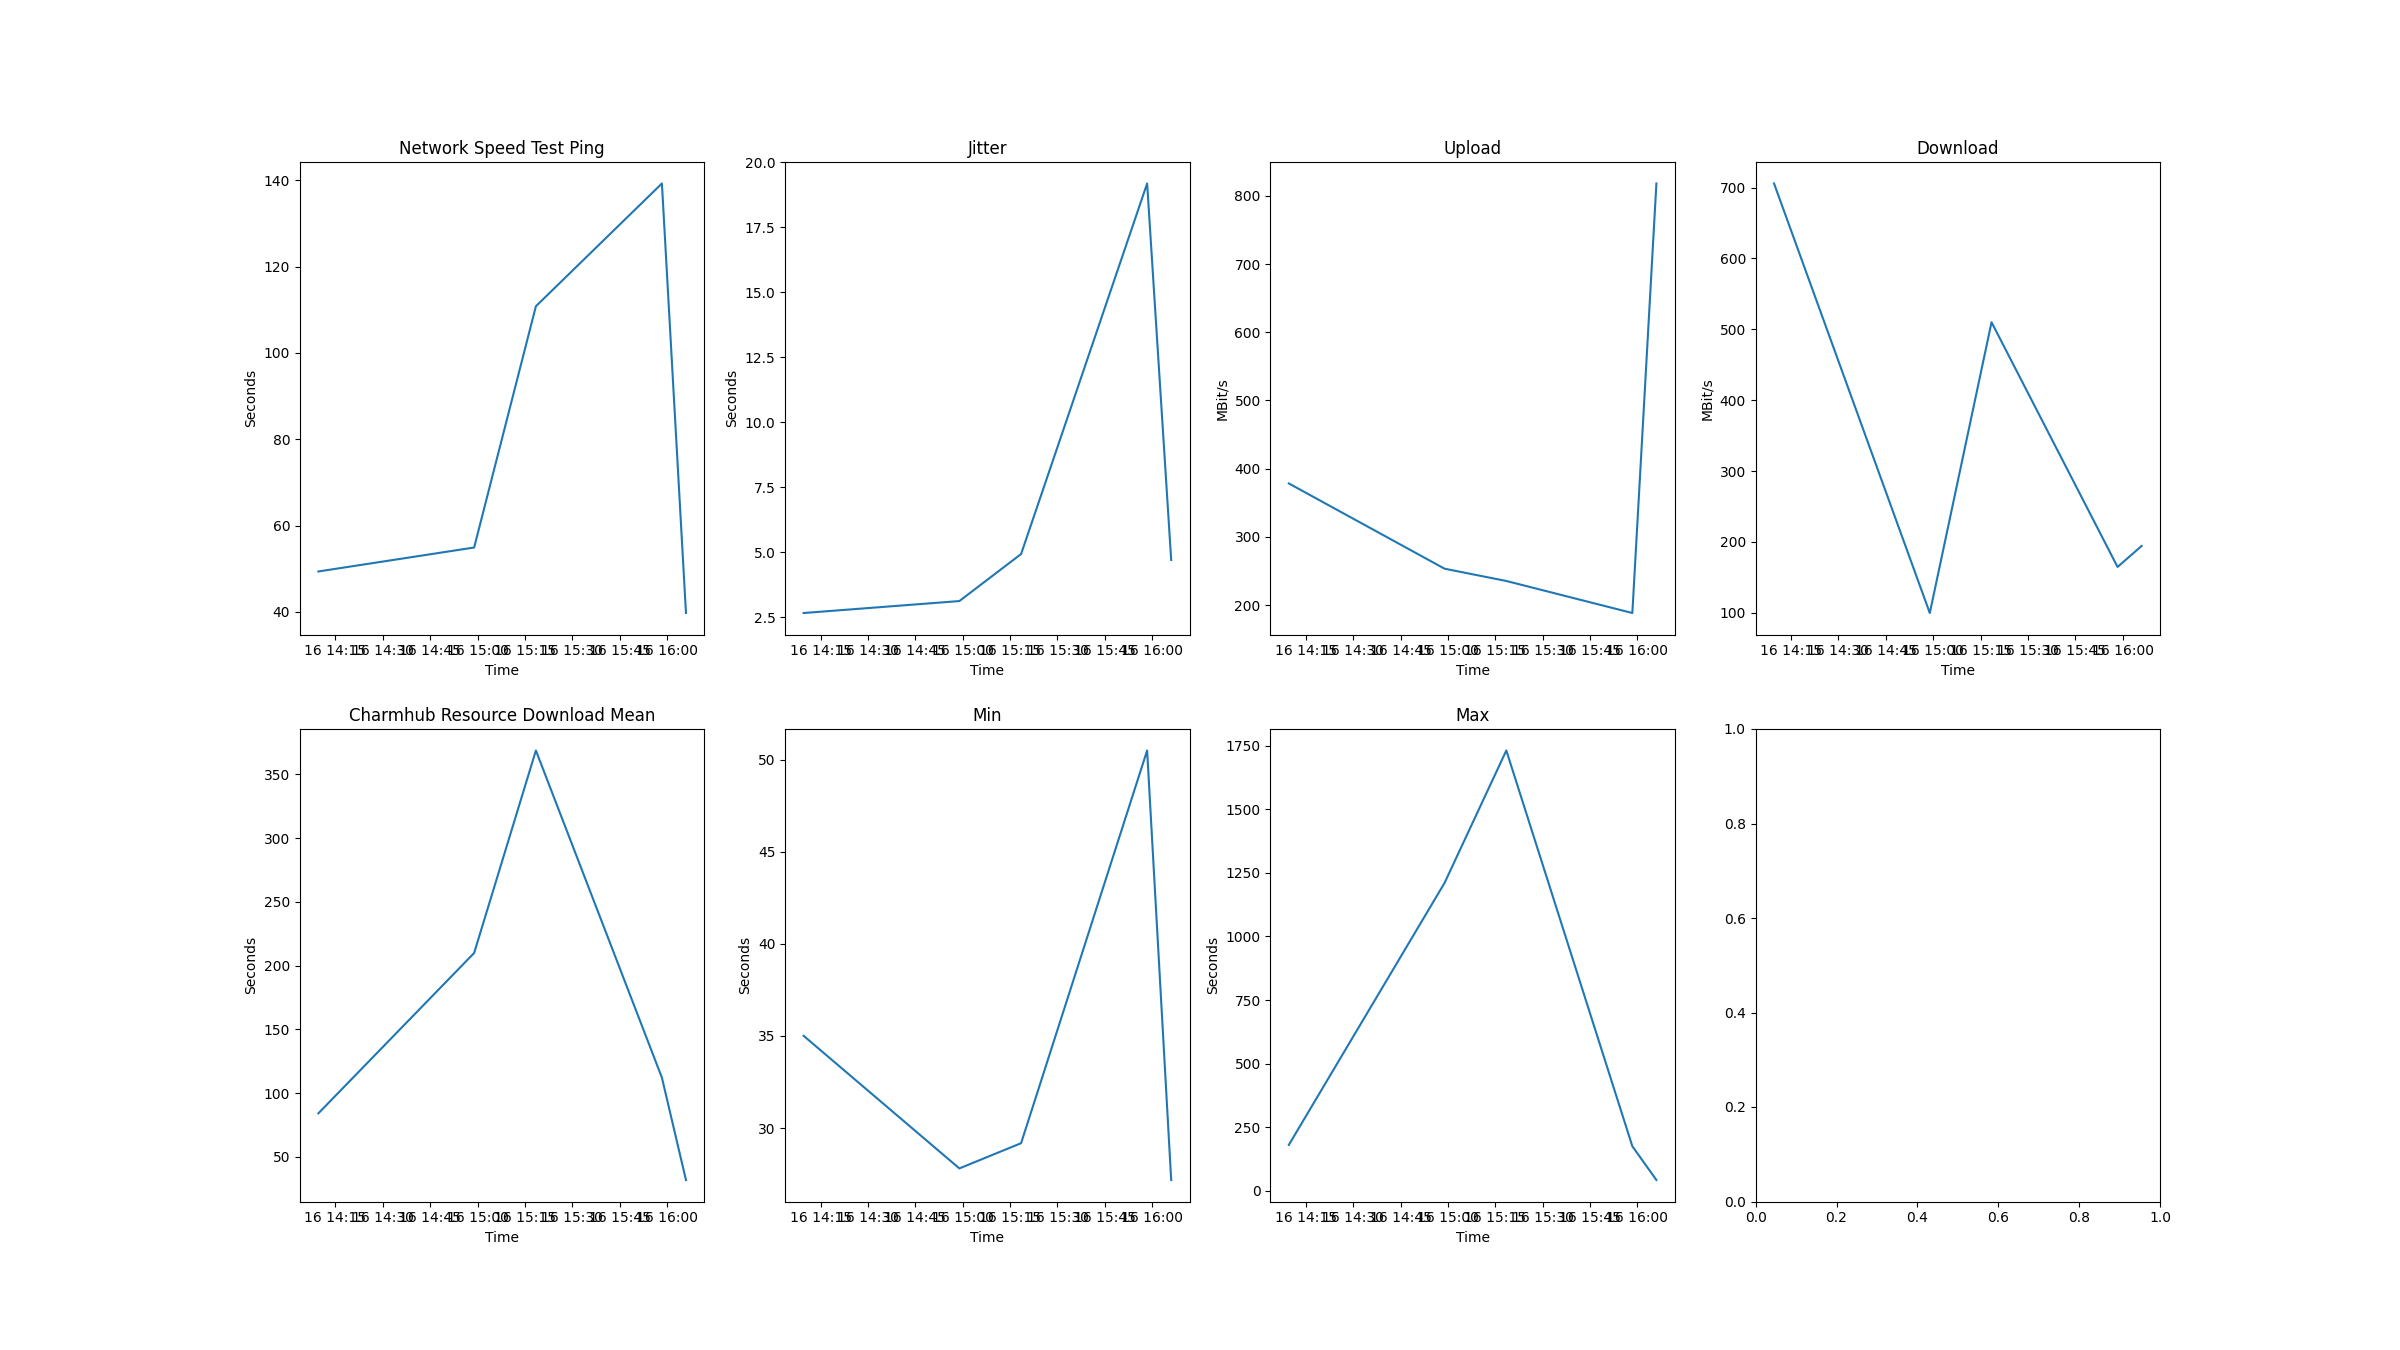

The file beside this chart, header and first rows:
time, network speed test ping (s), jitter (s), upload (bit/s), download (bit/s), charmhub resource download mean (s), min (s), max (s), 
2024-12-16T14:09:37+0000, 49.36, 2.66, 378.4, 705.8, 84.19, 35.01, 180, 
2024-12-16T14:58:56+0000, 54.91, 3.12, 253.4, 99.79, 209.9, 27.81, 1211, 
2024-12-16T15:18:29+0000, 110.8, 4.93, 235.4, 510.1, 368.7, 29.18, 1732, 
2024-12-16T15:58:23+0000, 139.3, 19.18, 188.5, 164.8, 112.2, 50.5, 174.8, 
2024-12-16T16:06:00+0000, 39.73, 4.7, 818, 194.4, 31.9, 27.18, 42.02, 
